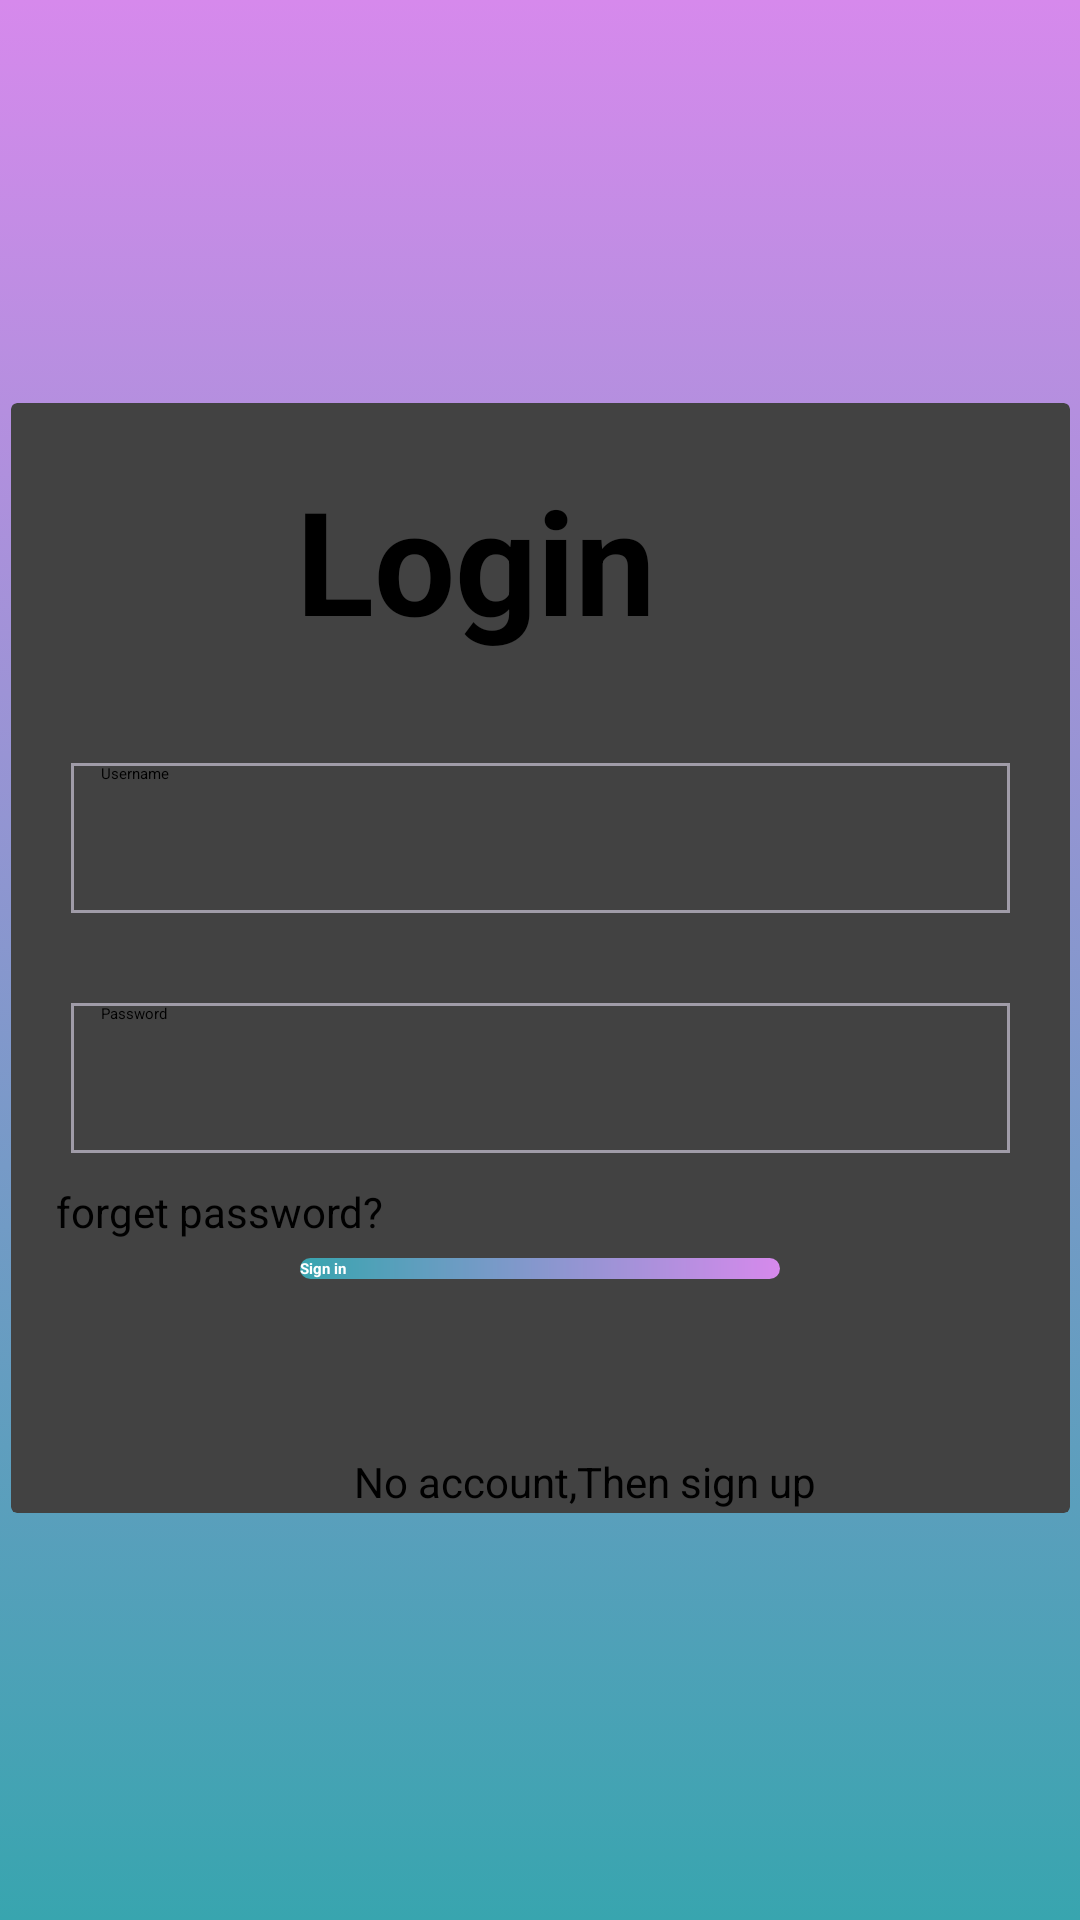

Here is an Android app screen rendered from its layout file. Give the layout XML and the strings, colors and styles it references.
<!-- AndroidManifest.xml: application theme Theme.MyLogin -->
<!-- res/layout/activity_login.xml -->
<?xml version="1.0" encoding="utf-8"?>
<androidx.constraintlayout.widget.ConstraintLayout xmlns:android="http://schemas.android.com/apk/res/android"
    xmlns:app="http://schemas.android.com/apk/res-auto"
    xmlns:tools="http://schemas.android.com/tools"
    android:layout_width="match_parent"
    android:layout_height="match_parent"
    android:background="@drawable/background_intro"
    tools:context=".LoginActivity">

    <androidx.cardview.widget.CardView
        android:layout_width="353dp"
        android:layout_height="370dp"
        android:layout_marginStart="30dp"
        android:layout_marginEnd="30dp"
        app:cardElevation="20dp"
        app:layout_constraintBottom_toBottomOf="parent"
        app:layout_constraintEnd_toEndOf="parent"
        app:layout_constraintStart_toStartOf="parent"
        app:layout_constraintTop_toTopOf="parent"
        app:layout_constraintVertical_bias="0.498">

        <TextView
            android:layout_width="wrap_content"
            android:layout_height="wrap_content"
            android:layout_marginStart="95dp"
            android:layout_marginTop="20dp"
            android:text="Login"

            android:textColor="@color/black"
            android:textSize="48dp"
            android:textStyle="bold" />


        <EditText
            android:id="@+id/loguser"
            android:layout_width="match_parent"
            android:layout_height="50dp"
            android:layout_marginStart="20dp"
            android:layout_marginTop="120dp"
            android:layout_marginEnd="20dp"
            android:paddingStart="10dp"
            android:drawablePadding="10dp"
            android:background="@drawable/deit_text_background"
            android:drawableStart="@drawable/baseline_mail_outline_24"
            android:hint="Username" />

        <EditText
            android:id="@+id/logpass"
            android:layout_width="match_parent"
            android:layout_height="50dp"
            android:layout_marginStart="20dp"
            android:layout_marginTop="200dp"
            android:layout_marginEnd="20dp"
            android:background="@drawable/deit_text_background"
            android:drawableStart="@drawable/passkey_24"
            android:drawablePadding="10dp"
            android:hint="Password"
            android:paddingStart="10dp" />
<TextView
    android:id="@+id/forgettext"
    android:layout_width="wrap_content"
    android:layout_height="wrap_content"
    android:text="forget password?"
    android:textColor="@color/black"
    android:textSize="14dp"
    android:layout_marginTop="260dp"
    android:layout_marginStart="15dp"/>

<androidx.appcompat.widget.AppCompatButton
    android:id="@+id/signinn"
    android:layout_width="160dp"
    android:layout_height="wrap_content"
    android:layout_gravity="center_horizontal"
    android:layout_marginTop="285dp"
    android:background="@drawable/button_bg"
    android:text="Sign in"
    android:textColor="@color/white"
    android:textStyle="bold"
    />
        <TextView
            android:id="@+id/signtext"
            android:layout_width="wrap_content"
            android:layout_height="wrap_content"
            android:text="No account,Then sign up"
            android:textColor="@color/black"
            android:textSize="14dp"
            android:layout_gravity="center_horizontal"

            android:layout_marginTop="350dp"
            android:layout_marginStart="15dp"/>
    </androidx.cardview.widget.CardView>

</androidx.constraintlayout.widget.ConstraintLayout>
<!-- resources referenced by this layout -->
<resources>
  <color name="black">#FF000000</color>
  <color name="white">#FFFFFFFF</color>
  <!-- drawable background_intro (drawable) -->
  <?xml version="1.0" encoding="utf-8"?>
  <selector xmlns:android="http://schemas.android.com/apk/res/android">
  <item>
  
      <shape android:shape="rectangle">
          <gradient android:angle="90" android:startColor="#38A5AF" android:endColor="#D689EC"/>
  
      </shape>
  </item>
  </selector>
  <!-- drawable button_bg (drawable) -->
  <?xml version="1.0" encoding="utf-8"?>
  <shape xmlns:android="http://schemas.android.com/apk/res/android">
  
      <corners
          android:radius="6dp"/>
      <gradient
          android:startColor="#38A5AF"
          android:endColor="#D689EC"/>
  </shape>
  <!-- drawable deit_text_background (drawable) -->
  <?xml version="1.0" encoding="utf-8"?>
  <shape xmlns:android="http://schemas.android.com/apk/res/android"
      android:shape="rectangle">
  
  <stroke android:color="#A09CA8"
      android:width="1dp"/>
  
  
  </shape>
  <style name="Theme.MyLogin" parent="Base.Theme.MyLogin">
      
      <item name="android:navigationBarColor">@android:color/transparent</item>
      <item name="android:statusBarColor">@android:color/transparent</item>
      <item name="android:windowLightStatusBar">?attr/isLightTheme</item>
    </style>
</resources>
